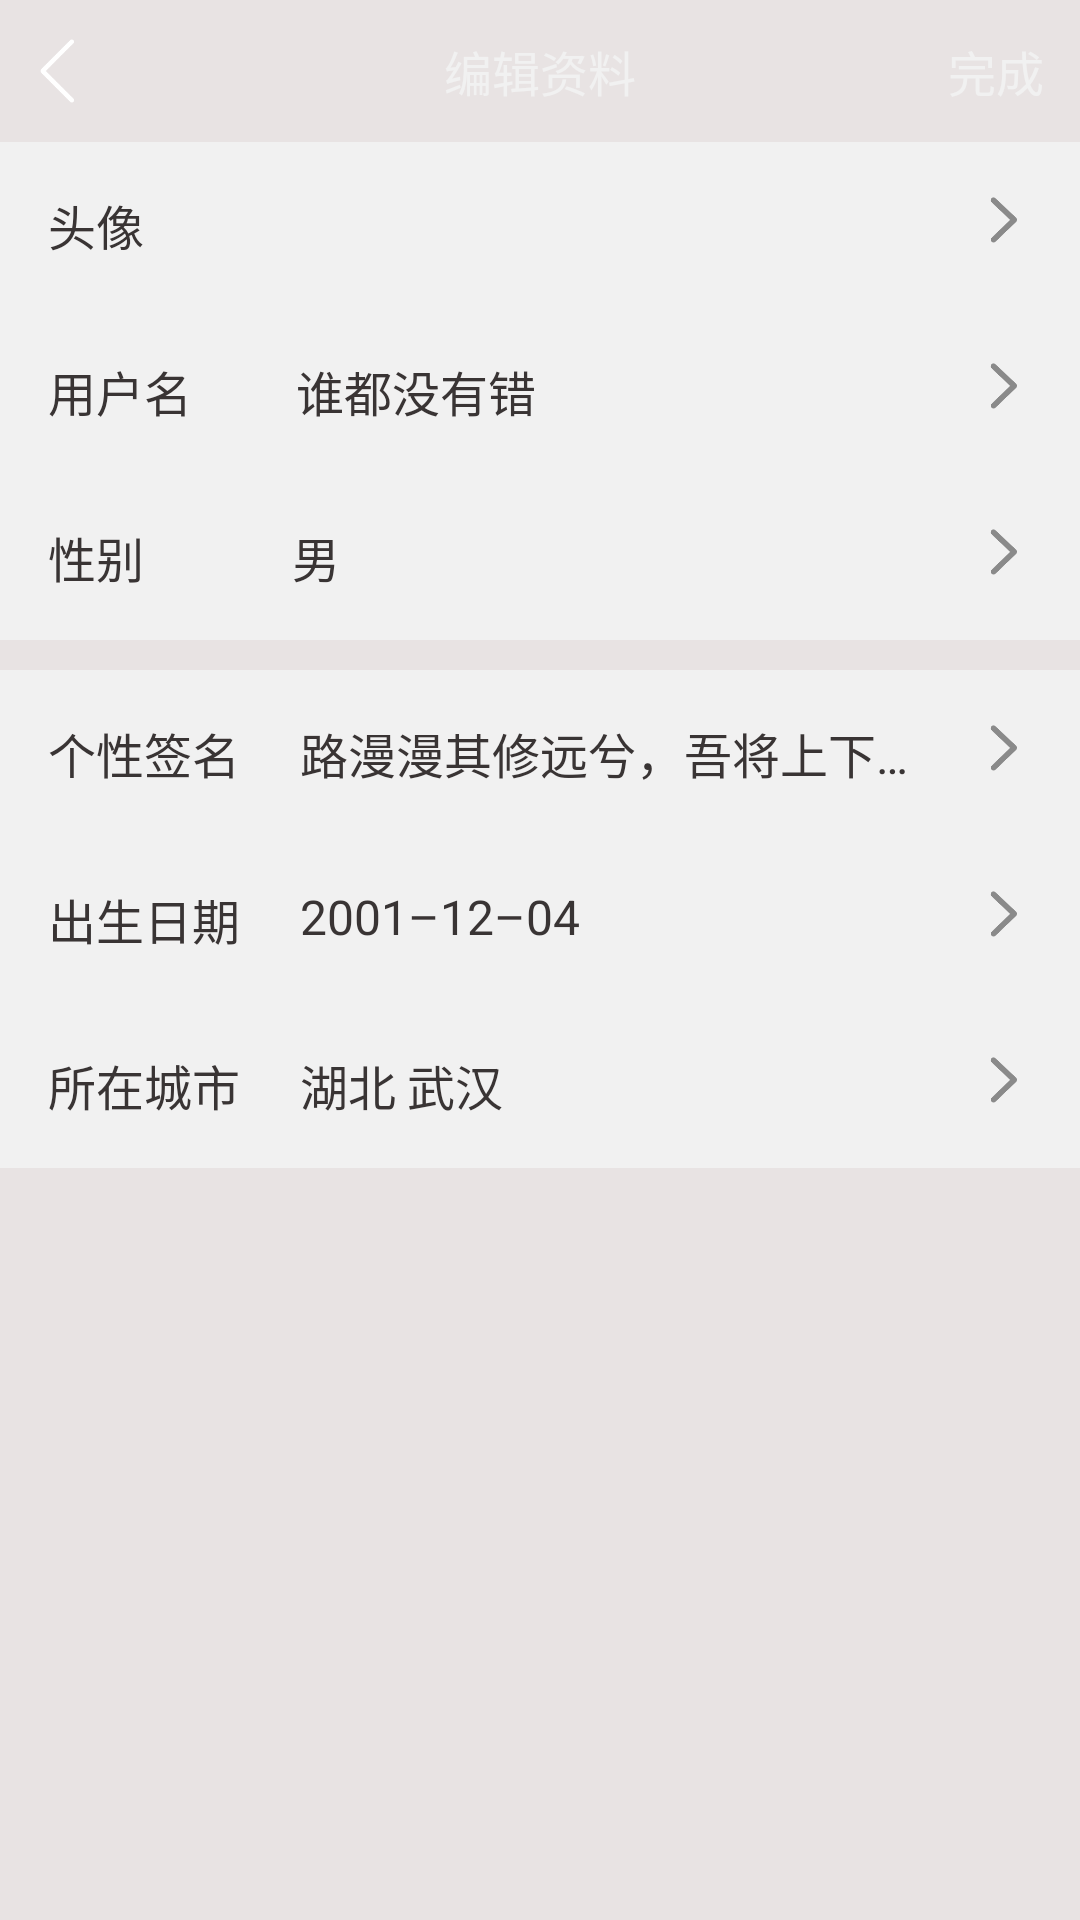

Reconstruct the res/layout file that produces this screen, plus the resources it refers to.
<!-- AndroidManifest.xml: application theme Theme.Nil -->
<!-- res/layout/activity_edit_info.xml -->
<?xml version="1.0" encoding="utf-8"?>
<LinearLayout xmlns:android="http://schemas.android.com/apk/res/android"
    xmlns:tools="http://schemas.android.com/tools"
    android:layout_width="match_parent"
    android:layout_height="match_parent"
    tools:context=".activity.EditInfoActivity"
    android:orientation="vertical"
    android:background="@color/bg_main">
    
    <RelativeLayout
        android:layout_width="match_parent"
        android:layout_height="wrap_content"
        android:background="@drawable/bg_default_nav"
        android:id="@+id/edit_info_nav">
        <RelativeLayout
            android:layout_width="match_parent"
            android:layout_height="wrap_content">
            <com.google.android.material.imageview.ShapeableImageView
                android:layout_width="24dp"
                android:layout_height="24dp"
                android:src="@mipmap/back"
                android:layout_centerVertical="true"
                android:id="@+id/edit_info_back"
                android:layout_marginStart="12dp"/>
            <TextView
                android:layout_width="wrap_content"
                android:layout_height="wrap_content"
                android:text="@string/edit_info"
                android:textColor="@color/bg_default"
                android:textSize="16sp"
                android:layout_margin="12dp"
                android:layout_centerHorizontal="true"
                android:layout_centerVertical="true"/>
            <TextView
                android:layout_width="wrap_content"
                android:layout_height="wrap_content"
                android:text="@string/complete"
                android:textColor="@color/bg_default"
                android:textSize="16sp"
                android:layout_margin="12dp"
                android:id="@+id/edit_info_ok"
                android:layout_alignParentEnd="true"
                android:layout_centerVertical="true"/>
        </RelativeLayout>

    </RelativeLayout>

    
    <RelativeLayout
        android:layout_width="match_parent"
        android:layout_height="wrap_content"
        android:background="@color/bg_default"
        android:padding="16dp"
        android:id="@+id/edit_info_header_container">
        <TextView
            android:layout_width="wrap_content"
            android:layout_height="wrap_content"
            android:text="@string/header"
            android:textColor="@color/black_light"
            android:textSize="16sp"/>
        <ImageView
            android:layout_width="20dp"
            android:layout_height="20dp"
            android:src="@mipmap/right_gray"
            android:layout_alignParentEnd="true"/>
    </RelativeLayout>
    
    <RelativeLayout
        android:layout_width="match_parent"
        android:layout_height="wrap_content"
        android:background="@color/bg_default"
        android:padding="16dp"
        android:id="@+id/edit_info_username_container">
        <TextView
            android:layout_width="wrap_content"
            android:layout_height="wrap_content"
            android:text="@string/username"
            android:textColor="@color/black_light"
            android:textSize="16sp"
            android:id="@+id/edit_title_username"/>
        <TextView
            android:layout_width="wrap_content"
            android:layout_height="wrap_content"
            android:text="@string/username_test"
            android:textColor="@color/black_light"
            android:textSize="16sp"
            android:layout_toEndOf="@id/edit_title_username"
            android:layout_toStartOf="@id/edit_right_username"
            android:maxLines="1"
            android:ellipsize="end"
            android:layout_marginEnd="20dp"
            android:layout_marginStart="20dp"
            android:id="@+id/edit_info_username"/>
        <ImageView
            android:layout_width="20dp"
            android:layout_height="20dp"
            android:src="@mipmap/right_gray"
            android:id="@+id/edit_right_username"
            android:layout_alignParentEnd="true"/>
    </RelativeLayout>
    
    <RelativeLayout
        android:layout_width="match_parent"
        android:layout_height="wrap_content"
        android:background="@color/bg_default"
        android:padding="16dp"
        android:id="@+id/edit_info_sex_container">
        <TextView
            android:layout_width="wrap_content"
            android:layout_height="wrap_content"
            android:text="@string/sex"
            android:textColor="@color/black_light"
            android:textSize="16sp"
            android:id="@+id/edit_title_sex"/>
        <TextView
            android:layout_width="wrap_content"
            android:layout_height="wrap_content"
            android:text="@string/sex_test"
            android:textColor="@color/black_light"
            android:textSize="16sp"
            android:layout_toEndOf="@id/edit_title_sex"
            android:layout_toStartOf="@id/edit_right_sex"
            android:maxLines="1"
            android:ellipsize="end"
            android:layout_marginEnd="20dp"
            android:layout_marginStart="20dp"
            android:id="@+id/edit_info_sex"/>
        <ImageView
            android:layout_width="20dp"
            android:layout_height="20dp"
            android:src="@mipmap/right_gray"
            android:id="@+id/edit_right_sex"
            android:layout_alignParentEnd="true"/>
    </RelativeLayout>

    
    <RelativeLayout
        android:layout_width="match_parent"
        android:layout_height="wrap_content"
        android:background="@color/bg_default"
        android:layout_marginTop="10dp"
        android:padding="16dp"
        android:id="@+id/edit_info_signature_container">
        <TextView
            android:layout_width="wrap_content"
            android:layout_height="wrap_content"
            android:text="@string/signature"
            android:textColor="@color/black_light"
            android:textSize="16sp"
            android:id="@+id/edit_title_signature"/>
        <TextView
            android:layout_width="wrap_content"
            android:layout_height="wrap_content"
            android:text="@string/signature_test"
            android:textColor="@color/black_light"
            android:textSize="16sp"
            android:layout_toEndOf="@id/edit_title_signature"
            android:layout_toStartOf="@id/edit_right_signature"
            android:maxLines="1"
            android:ellipsize="end"
            android:layout_marginEnd="20dp"
            android:layout_marginStart="20dp"
            android:id="@+id/edit_info_signature"/>
        <ImageView
            android:layout_width="20dp"
            android:layout_height="20dp"
            android:src="@mipmap/right_gray"
            android:id="@+id/edit_right_signature"
            android:layout_alignParentEnd="true"/>
    </RelativeLayout>
    
    <RelativeLayout
        android:layout_width="match_parent"
        android:layout_height="wrap_content"
        android:background="@color/bg_default"
        android:padding="16dp"
        android:id="@+id/edit_info_birth_container">
        <TextView
            android:layout_width="wrap_content"
            android:layout_height="wrap_content"
            android:text="@string/birth"
            android:textColor="@color/black_light"
            android:textSize="16sp"
            android:id="@+id/edit_title_birth"/>
        <TextView
            android:layout_width="wrap_content"
            android:layout_height="wrap_content"
            android:text="@string/birth_test"
            android:textColor="@color/black_light"
            android:textSize="16sp"
            android:layout_toEndOf="@id/edit_title_birth"
            android:layout_toStartOf="@id/edit_right_birth"
            android:maxLines="1"
            android:ellipsize="end"
            android:layout_marginEnd="20dp"
            android:layout_marginStart="20dp"
            android:id="@+id/edit_info_birth"/>
        <ImageView
            android:layout_width="20dp"
            android:layout_height="20dp"
            android:src="@mipmap/right_gray"
            android:id="@+id/edit_right_birth"
            android:layout_alignParentEnd="true"/>
    </RelativeLayout>
    
    <RelativeLayout
        android:layout_width="match_parent"
        android:layout_height="wrap_content"
        android:background="@color/bg_default"
        android:padding="16dp"
        android:id="@+id/edit_info_city_container">
        <TextView
            android:layout_width="wrap_content"
            android:layout_height="wrap_content"
            android:text="@string/city"
            android:textColor="@color/black_light"
            android:textSize="16sp"
            android:id="@+id/edit_title_city"/>
        <TextView
            android:layout_width="wrap_content"
            android:layout_height="wrap_content"
            android:text="@string/city_test"
            android:textColor="@color/black_light"
            android:textSize="16sp"
            android:layout_toEndOf="@id/edit_title_city"
            android:layout_toStartOf="@id/edit_right_city"
            android:maxLines="1"
            android:ellipsize="end"
            android:layout_marginEnd="20dp"
            android:layout_marginStart="20dp"
            android:id="@+id/edit_info_city"/>
        <ImageView
            android:layout_width="20dp"
            android:layout_height="20dp"
            android:src="@mipmap/right_gray"
            android:id="@+id/edit_right_city"
            android:layout_alignParentEnd="true"/>
    </RelativeLayout>

</LinearLayout>
<!-- resources referenced by this layout -->
<resources>
  <color name="bg_default">#F1F1F1</color>
  <color name="bg_main">#E8E3E3</color>
  <color name="black_light">#393434</color>
  <!-- mipmap back: png bitmap (mipmap-xxxhdpi, 1699 bytes) -->
  <!-- mipmap right_gray: png bitmap (mipmap-xxxhdpi, 2609 bytes) -->
  <string name="birth">出生日期</string>
  <string name="birth_test">2001–12–04</string>
  <string name="city">所在城市</string>
  <string name="city_test">湖北 武汉</string>
  <string name="complete">完成</string>
  <string name="edit_info">编辑资料</string>
  <string name="header">头像</string>
  <string name="sex">性别        </string>
  <string name="sex_test">男</string>
  <string name="signature">个性签名</string>
  <string name="signature_test">路漫漫其修远兮，吾将上下而求索</string>
  <string name="username">用户名    </string>
  <string name="username_test">谁都没有错</string>
  <style name="Theme.Nil" parent="Theme.MaterialComponents.NoActionBar.Bridge">
          
          <item name="colorPrimary">@color/trans</item>
          <item name="colorPrimaryVariant">@color/trans</item>
          <item name="colorOnPrimary">@color/white</item>
          
          <item name="colorSecondary">@color/teal_200</item>
          <item name="colorSecondaryVariant">@color/teal_700</item>
          <item name="colorOnSecondary">@color/black</item>
          
          <item name="android:statusBarColor" tools:targetApi="l">?attr/colorPrimaryVariant</item>
          
      </style>
  <color name="trans">#00000000</color>
  <color name="white">#FFFFFFFF</color>
  <color name="teal_200">#FF03DAC5</color>
  <color name="teal_700">#FF018786</color>
  <color name="black">#FF000000</color>
</resources>
